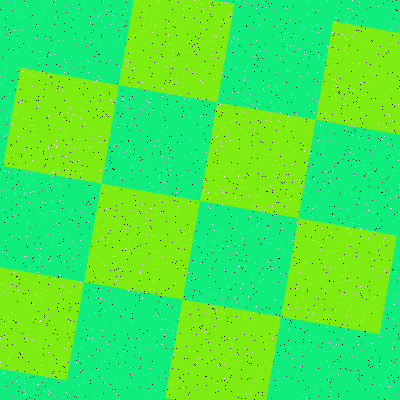

Data behind this chart, as committed beside it:
Type, X, Y
Salt, 52, 172
Salt, 158, 191
Salt, 222, 72
Salt, 106, 167
Salt, 333, 169
Salt, 48, 269
Salt, 317, 72
Salt, 116, 394
Salt, 220, 28
Salt, 274, 353
Salt, 352, 0
Salt, 251, 272
Salt, 356, 269
Salt, 52, 211
Salt, 55, 17
Salt, 9, 359
Salt, 61, 254
Salt, 304, 151
Salt, 363, 165
Salt, 379, 364
Salt, 97, 217
Salt, 244, 71
Salt, 169, 44
Salt, 398, 278
Salt, 98, 16
Salt, 11, 149
Salt, 331, 232
Salt, 344, 49
Salt, 223, 43
Salt, 247, 68
Salt, 157, 316
Salt, 169, 14
Salt, 145, 130
Salt, 25, 16
Salt, 181, 360
Salt, 79, 384
Salt, 216, 150
Salt, 167, 95
Salt, 384, 308
Salt, 103, 262
Salt, 321, 304
Salt, 389, 116
Salt, 390, 51
Salt, 329, 315
Salt, 130, 47
Salt, 123, 124
Salt, 336, 17
Salt, 280, 112
Salt, 109, 352
Salt, 312, 43
Salt, 393, 342
Salt, 113, 21
Salt, 307, 0
Salt, 310, 153
Salt, 135, 243
Salt, 101, 237
Salt, 54, 144
Salt, 11, 313
Salt, 129, 86
Salt, 226, 19
... 3,140 more rows
